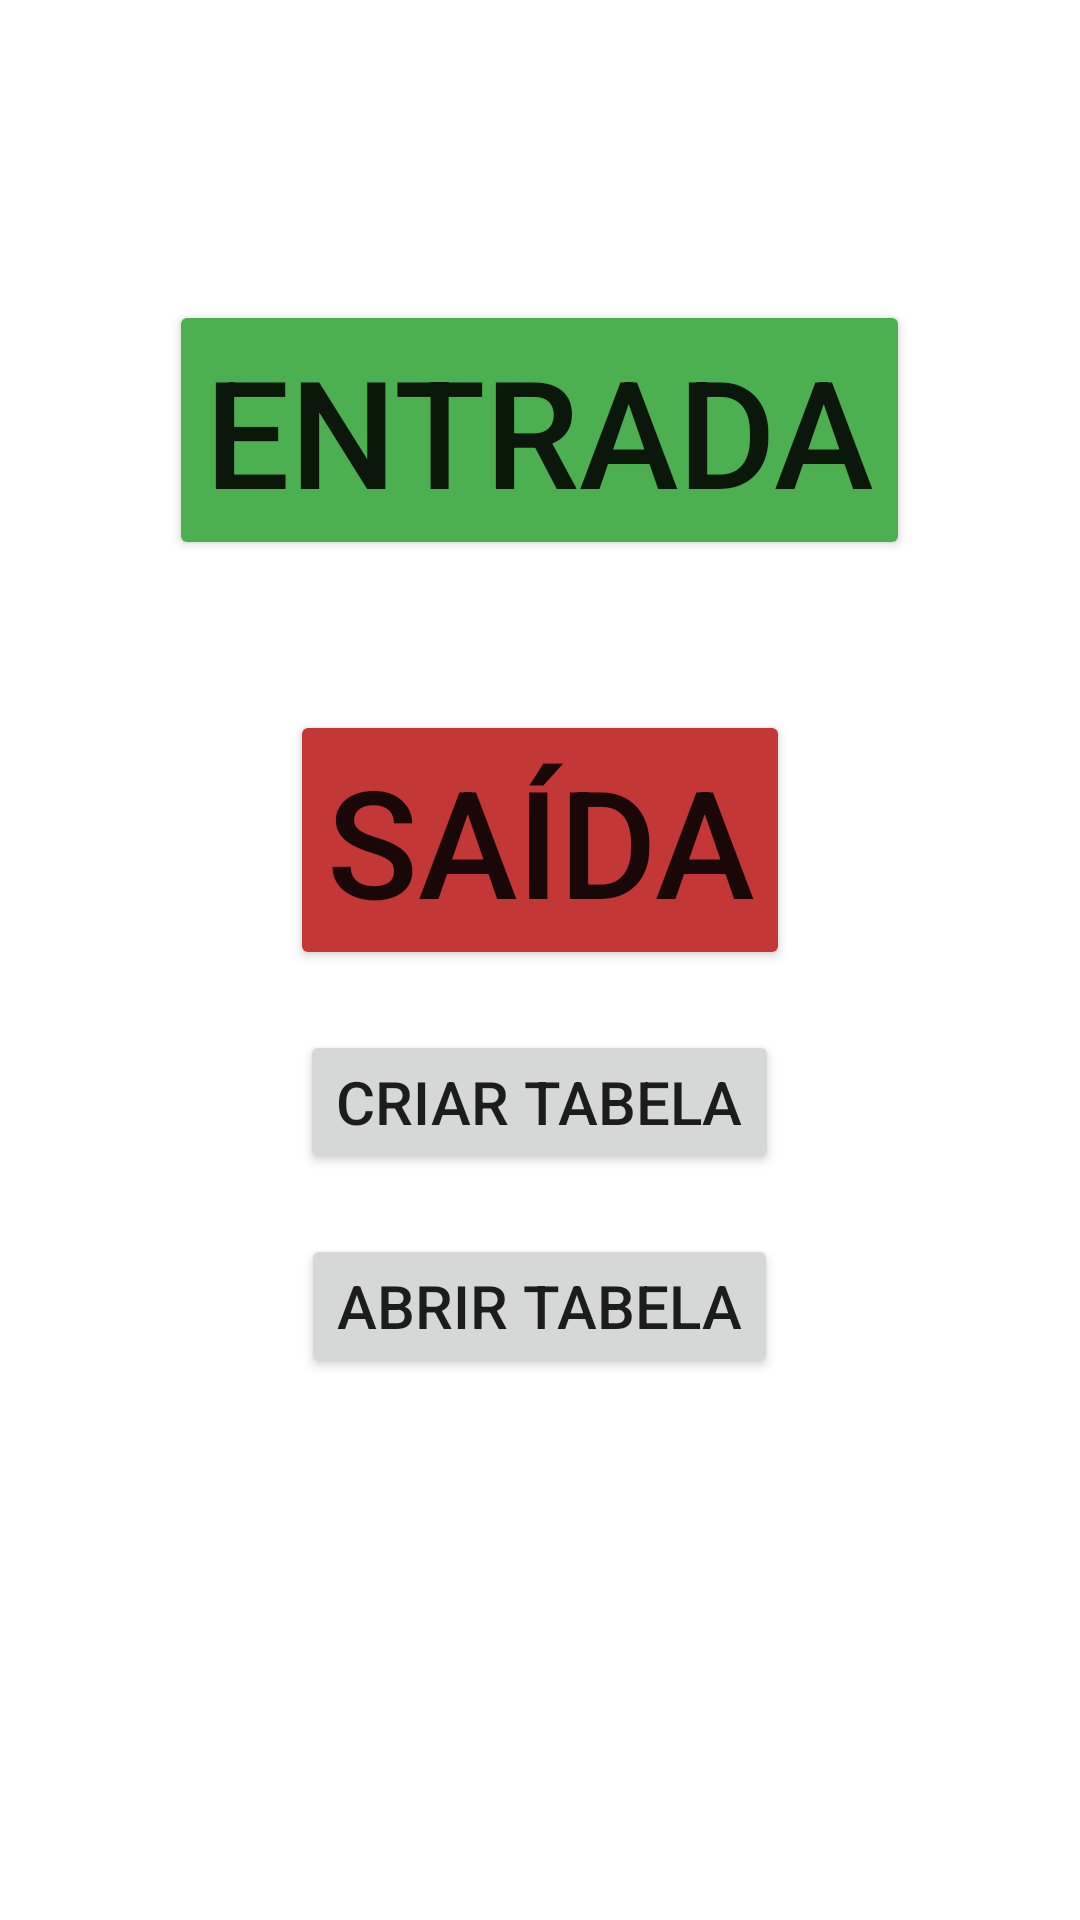

Layout XML and referenced resources for this Android screen:
<!-- AndroidManifest.xml: application theme Theme.MyApplication -->
<!-- res/layout/activity_main.xml -->
<?xml version="1.0" encoding="utf-8"?>
<LinearLayout xmlns:android="http://schemas.android.com/apk/res/android"
    xmlns:app="http://schemas.android.com/apk/res-auto"
    xmlns:tools="http://schemas.android.com/tools"
    android:layout_width="match_parent"
    android:layout_height="match_parent"
    android:orientation="vertical"
    tools:context=".MainActivity">


    <Button
        android:id="@+id/buttonEntrada"
        android:layout_width="wrap_content"
        android:layout_height="wrap_content"
        android:layout_gravity="center"
        android:layout_marginTop="100dp"
        android:onClick="janelaEntrada"
        android:text="@string/entrada"
        android:textSize="50sp"
        app:backgroundTint="@color/verde" />

    <Button
        android:id="@+id/buttonSaida"
        android:layout_width="wrap_content"
        android:layout_height="wrap_content"
        android:layout_gravity="center"
        android:layout_marginTop="50sp"
        android:onClick="janelaSaida"
        android:text="@string/saida"
        android:textSize="50sp"
        app:backgroundTint="@color/vermelha" />

    <Button
        android:id="@+id/criartabela"
        android:layout_width="wrap_content"
        android:layout_height="wrap_content"
        android:layout_gravity="center"
        android:layout_marginTop="20dp"
        android:text="Criar tabela"
        android:textSize="20sp" />

    <Button
        android:id="@+id/abrirtabela"
        android:layout_width="wrap_content"
        android:layout_height="wrap_content"
        android:layout_gravity="center"
        android:layout_marginTop="20dp"
        android:text="Abrir Tabela"
        android:textSize="20sp" />


</LinearLayout>
<!-- resources referenced by this layout -->
<resources>
  <color name="verde">#4CAF50</color>
  <color name="vermelha">#C43737</color>
  <string name="entrada">Entrada</string>
  <string name="saida">Saída</string>
  <style name="Theme.MyApplication" parent="Theme.MaterialComponents.DayNight.DarkActionBar">
          
          <item name="colorPrimary">#6400F3</item>
          <item name="colorPrimaryVariant">@color/purple_700</item>
          <item name="colorOnPrimary">@color/white</item>
          
          <item name="colorSecondary">@color/teal_200</item>
          <item name="colorSecondaryVariant">@color/teal_700</item>
          <item name="colorOnSecondary">@color/black</item>
          
          <item name="android:statusBarColor" tools:targetApi="l">?attr/colorPrimaryVariant</item>
          
      </style>
  <color name="purple_700">#FF3700B3</color>
  <color name="white">#FFFFFFFF</color>
  <color name="teal_200">#FF03DAC5</color>
  <color name="teal_700">#FF018786</color>
  <color name="black">#FF000000</color>
</resources>
